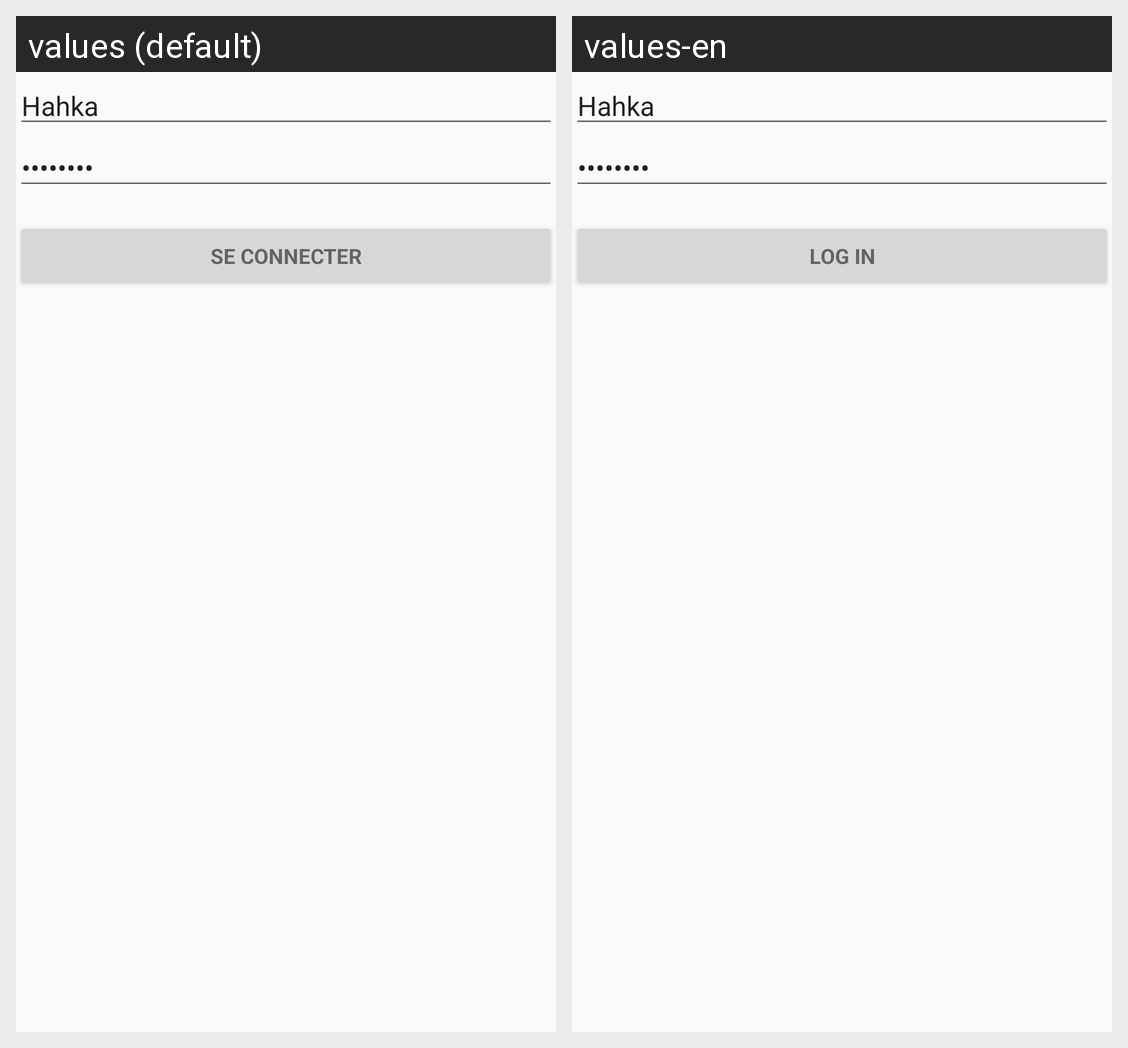

The Android screen above is rendered under two locales of the same app. Produce the string resources it draws, with the default and per-locale values.
Android screen res/layout/login_activity.xml rendered under 2 locales, left to right: values (default), values-en. Device: Nexus 5 (rendered at 1080×1920; each locale shown at half size, 540×960, under a caption strip naming it); theme MyCustomThemeBis.
Strings drawn on this screen, with the default value and each locale's value (text and hints the layout hard-codes, and strings that could not be matched under every locale, appear in the picture but are not listed):

action_sign_in_short
  values: Se connecter
  values-en: Log in

action_sign_in
  values: Se connecter
  values-en: Log in
